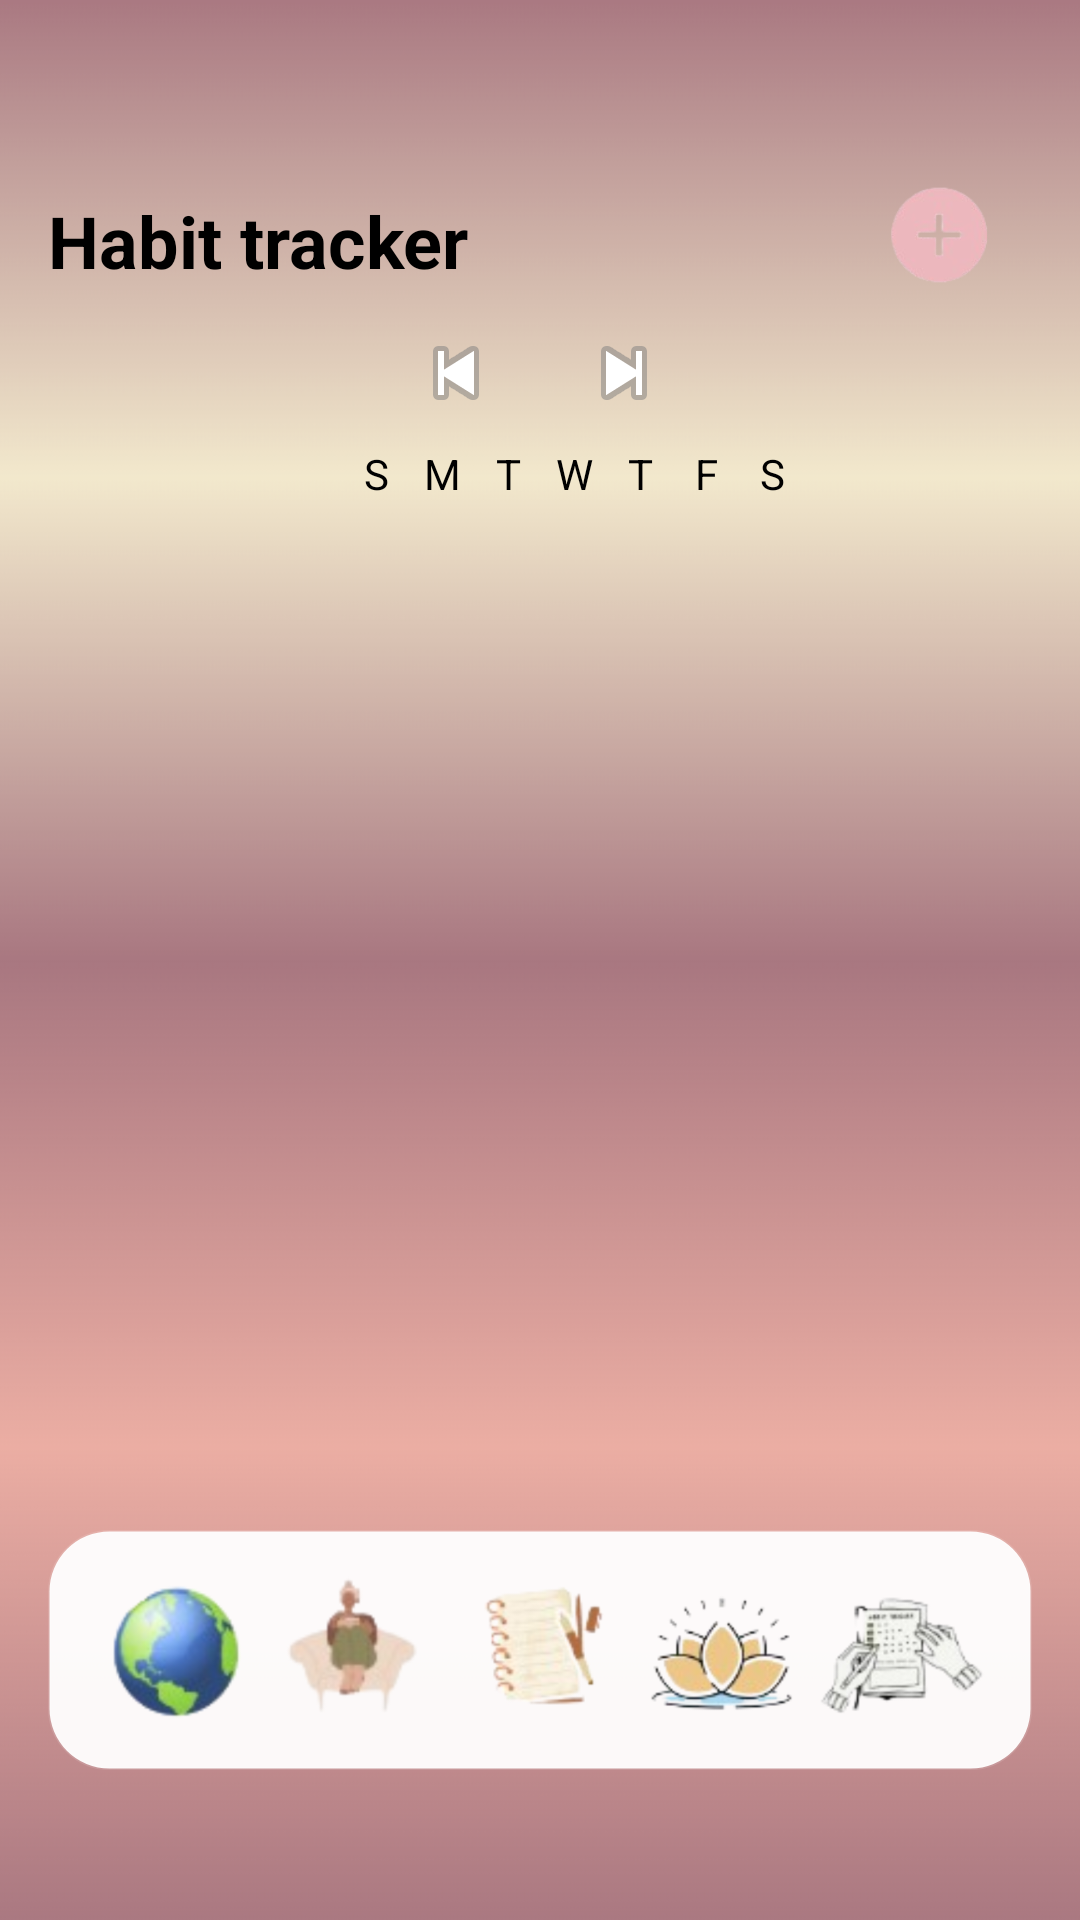

Write the Android layout XML for this screen, with the resource values it uses.
<!-- AndroidManifest.xml: application theme Theme.Kairos -->
<!-- res/layout/activity_habits.xml -->
<?xml version="1.0" encoding="utf-8"?>
<androidx.constraintlayout.widget.ConstraintLayout
    xmlns:android="http://schemas.android.com/apk/res/android"
    xmlns:app="http://schemas.android.com/apk/res-auto"
    android:layout_width="match_parent"
    android:layout_height="match_parent"
    android:background="@drawable/background"
    android:padding="16dp">

    
    <TextView
        android:id="@+id/titleHabit"
        android:layout_width="wrap_content"
        android:layout_height="wrap_content"
        android:text="Habit tracker"
        android:layout_marginTop="48dp"
        android:textSize="24sp"
        android:textStyle="bold"
        android:textColor="#000000"
        app:layout_constraintTop_toTopOf="parent"
        app:layout_constraintStart_toStartOf="parent" />

    
    <ImageButton
        android:id="@+id/addHabit"
        android:layout_width="56dp"
        android:layout_height="56dp"
        android:src="@drawable/plus"
        android:background="@android:color/transparent"
        android:scaleType="centerInside"
        android:contentDescription="@null"
        app:layout_constraintTop_toTopOf="@id/titleHabit"
        app:layout_constraintBottom_toBottomOf="@id/titleHabit"
        app:layout_constraintEnd_toEndOf="parent"
        android:layout_marginEnd="2dp" />


    
    <LinearLayout
        android:id="@+id/weekHeader"
        android:layout_width="0dp"
        android:layout_height="wrap_content"
        android:orientation="horizontal"
        android:gravity="center"
        android:layout_marginTop="12dp"
        app:layout_constraintTop_toBottomOf="@id/titleHabit"
        app:layout_constraintStart_toStartOf="parent"
        app:layout_constraintEnd_toEndOf="parent">

        <ImageButton
            android:id="@+id/btnPrevWeek"
            android:layout_width="32dp"
            android:layout_height="32dp"
            android:background="@android:color/transparent"
            android:src="@android:drawable/ic_media_previous" />

        <TextView
            android:id="@+id/weekLabel"
            android:layout_width="wrap_content"
            android:layout_height="wrap_content"
            android:text=""
            android:textColor="#000000"
            android:textSize="18sp"
            android:layout_marginHorizontal="12dp" />

        <ImageButton
            android:id="@+id/btnNextWeek"
            android:layout_width="32dp"
            android:layout_height="32dp"
            android:background="@android:color/transparent"
            android:src="@android:drawable/ic_media_next" />
    </LinearLayout>
    <androidx.constraintlayout.widget.Guideline
        android:id="@+id/gStart"
        android:layout_width="wrap_content"
        android:layout_height="wrap_content"
        android:orientation="vertical"
        app:layout_constraintGuide_percent="0.3" />

    <androidx.constraintlayout.widget.Guideline
        android:id="@+id/gEnd"
        android:layout_width="wrap_content"
        android:layout_height="wrap_content"
        android:orientation="vertical"
        app:layout_constraintGuide_percent="0.77" />

    
    <LinearLayout
        android:id="@+id/daysRow"
        android:layout_width="0dp"
        android:layout_height="wrap_content"
        android:orientation="horizontal"
        android:gravity="center"
        android:weightSum="7"
        android:layout_marginTop="8dp"
        app:layout_constraintStart_toStartOf="@id/gStart"
        app:layout_constraintEnd_toStartOf="@id/gEnd"
        app:layout_constraintTop_toBottomOf="@id/weekHeader">

        <TextView android:layout_width="0dp" android:layout_height="wrap_content" android:layout_weight="1" android:gravity="center" android:text="S" android:textColor="#000000"/>
        <TextView android:layout_width="0dp" android:layout_height="wrap_content" android:layout_weight="1" android:gravity="center" android:text="M" android:textColor="#000000"/>
        <TextView android:layout_width="0dp" android:layout_height="wrap_content" android:layout_weight="1" android:gravity="center" android:text="T" android:textColor="#000000"/>
        <TextView android:layout_width="0dp" android:layout_height="wrap_content" android:layout_weight="1" android:gravity="center" android:text="W" android:textColor="#000000"/>
        <TextView android:layout_width="0dp" android:layout_height="wrap_content" android:layout_weight="1" android:gravity="center" android:text="T" android:textColor="#000000"/>
        <TextView android:layout_width="0dp" android:layout_height="wrap_content" android:layout_weight="1" android:gravity="center" android:text="F" android:textColor="#000000"/>
        <TextView android:layout_width="0dp" android:layout_height="wrap_content" android:layout_weight="1" android:gravity="center" android:text="S" android:textColor="#000000"/>
    </LinearLayout>

    
    <androidx.recyclerview.widget.RecyclerView
        android:id="@+id/habitsRecycler"
        android:layout_width="0dp"
        android:layout_height="0dp"
        android:clipToPadding="false"
        app:layout_constraintTop_toBottomOf="@id/daysRow"
        app:layout_constraintBottom_toTopOf="@id/bottomBar"
        app:layout_constraintStart_toStartOf="parent"
        app:layout_constraintEnd_toEndOf="parent" />

    
    <include
        android:id="@+id/bottomBar"
        layout="@layout/part_bottom_bar"
        android:layout_width="0dp"
        android:layout_height="@dimen/bottom_bar_height"
        app:layout_constraintStart_toStartOf="parent"
        app:layout_constraintEnd_toEndOf="parent"
        app:layout_constraintBottom_toBottomOf="parent"
        android:layout_marginBottom="34dp"/>

</androidx.constraintlayout.widget.ConstraintLayout>
<!-- res/layout/part_bottom_bar.xml (included above) -->
<?xml version="1.0" encoding="utf-8"?>
<androidx.constraintlayout.widget.ConstraintLayout
    xmlns:android="http://schemas.android.com/apk/res/android"
    xmlns:app="http://schemas.android.com/apk/res-auto"
    android:id="@+id/bottomBarRoot"
    android:layout_width="match_parent"
    android:layout_height="@dimen/bottom_bar_height"
    android:padding="@dimen/bottom_bar_padding"
    android:background="@drawable/bottom_bar_bg"
    android:clipToPadding="false">

    <LinearLayout
        android:layout_width="0dp"
        android:layout_height="match_parent"
        android:orientation="horizontal"
        android:gravity="center"
        android:weightSum="5"
        app:layout_constraintStart_toStartOf="parent"
        app:layout_constraintEnd_toEndOf="parent"
        app:layout_constraintTop_toTopOf="parent"
        app:layout_constraintBottom_toBottomOf="parent">

        
        <ImageView
            android:id="@+id/nav_travels"
            android:layout_width="0dp"
            android:layout_height="match_parent"
            android:layout_weight="1"
            android:src="@drawable/travels"
            android:contentDescription="@null"
            android:clickable="true"
            android:focusable="true"/>

        <ImageView
            android:id="@+id/nav_fun"
            android:layout_width="0dp"
            android:layout_height="match_parent"
            android:layout_weight="1"
            android:src="@drawable/divertissement"
            android:contentDescription="@null"
            android:clickable="true"
            android:focusable="true"/>

        <ImageView
            android:id="@+id/nav_journal"
            android:layout_width="0dp"
            android:layout_height="match_parent"
            android:layout_weight="1"
            android:src="@drawable/journal"
            android:contentDescription="@null"
            android:clickable="true"
            android:focusable="true"/>

        <ImageView
            android:id="@+id/nav_sport"
            android:layout_width="0dp"
            android:layout_height="match_parent"
            android:layout_weight="1"
            android:src="@drawable/sport_hobby"
            android:contentDescription="@null"
            android:clickable="true"
            android:focusable="true"/>

        <ImageView
            android:id="@+id/nav_habits"
            android:layout_width="0dp"
            android:layout_height="match_parent"
            android:layout_weight="1"
            android:src="@drawable/habits"
            android:contentDescription="@null"
            android:clickable="true"
            android:focusable="true"/>
    </LinearLayout>
</androidx.constraintlayout.widget.ConstraintLayout>
<!-- resources referenced by this layout -->
<resources>
  <dimen name="bottom_bar_height">80dp</dimen>
  <dimen name="bottom_bar_padding">12dp</dimen>
  <!-- drawable background: png bitmap (drawable, 15328 bytes) -->
  <!-- drawable bottom_bar_bg (drawable) -->
  <?xml version="1.0" encoding="utf-8"?>
  <shape xmlns:android="http://schemas.android.com/apk/res/android" android:shape="rectangle">
      <solid android:color="#F2FFFFFF"/>   
      <corners android:radius="20dp"/>
      <stroke android:width="1dp" android:color="#1FFFFFFF"/>
  </shape>
  <!-- drawable divertissement: png bitmap (drawable, 22321 bytes) -->
  <!-- drawable habits: png bitmap (drawable, 37834 bytes) -->
  <!-- drawable journal: png bitmap (drawable, 35893 bytes) -->
  <!-- drawable plus: png bitmap (drawable, 40871 bytes) -->
  <!-- drawable sport_hobby: png bitmap (drawable, 47847 bytes) -->
  <!-- drawable travels: png bitmap (drawable, 36617 bytes) -->
  <style name="Theme.Kairos" parent="Base.Theme.Kairos" />
  <style name="Base.Theme.Kairos" parent="Theme.Material3.DayNight.NoActionBar">
          
          
      </style>
</resources>
